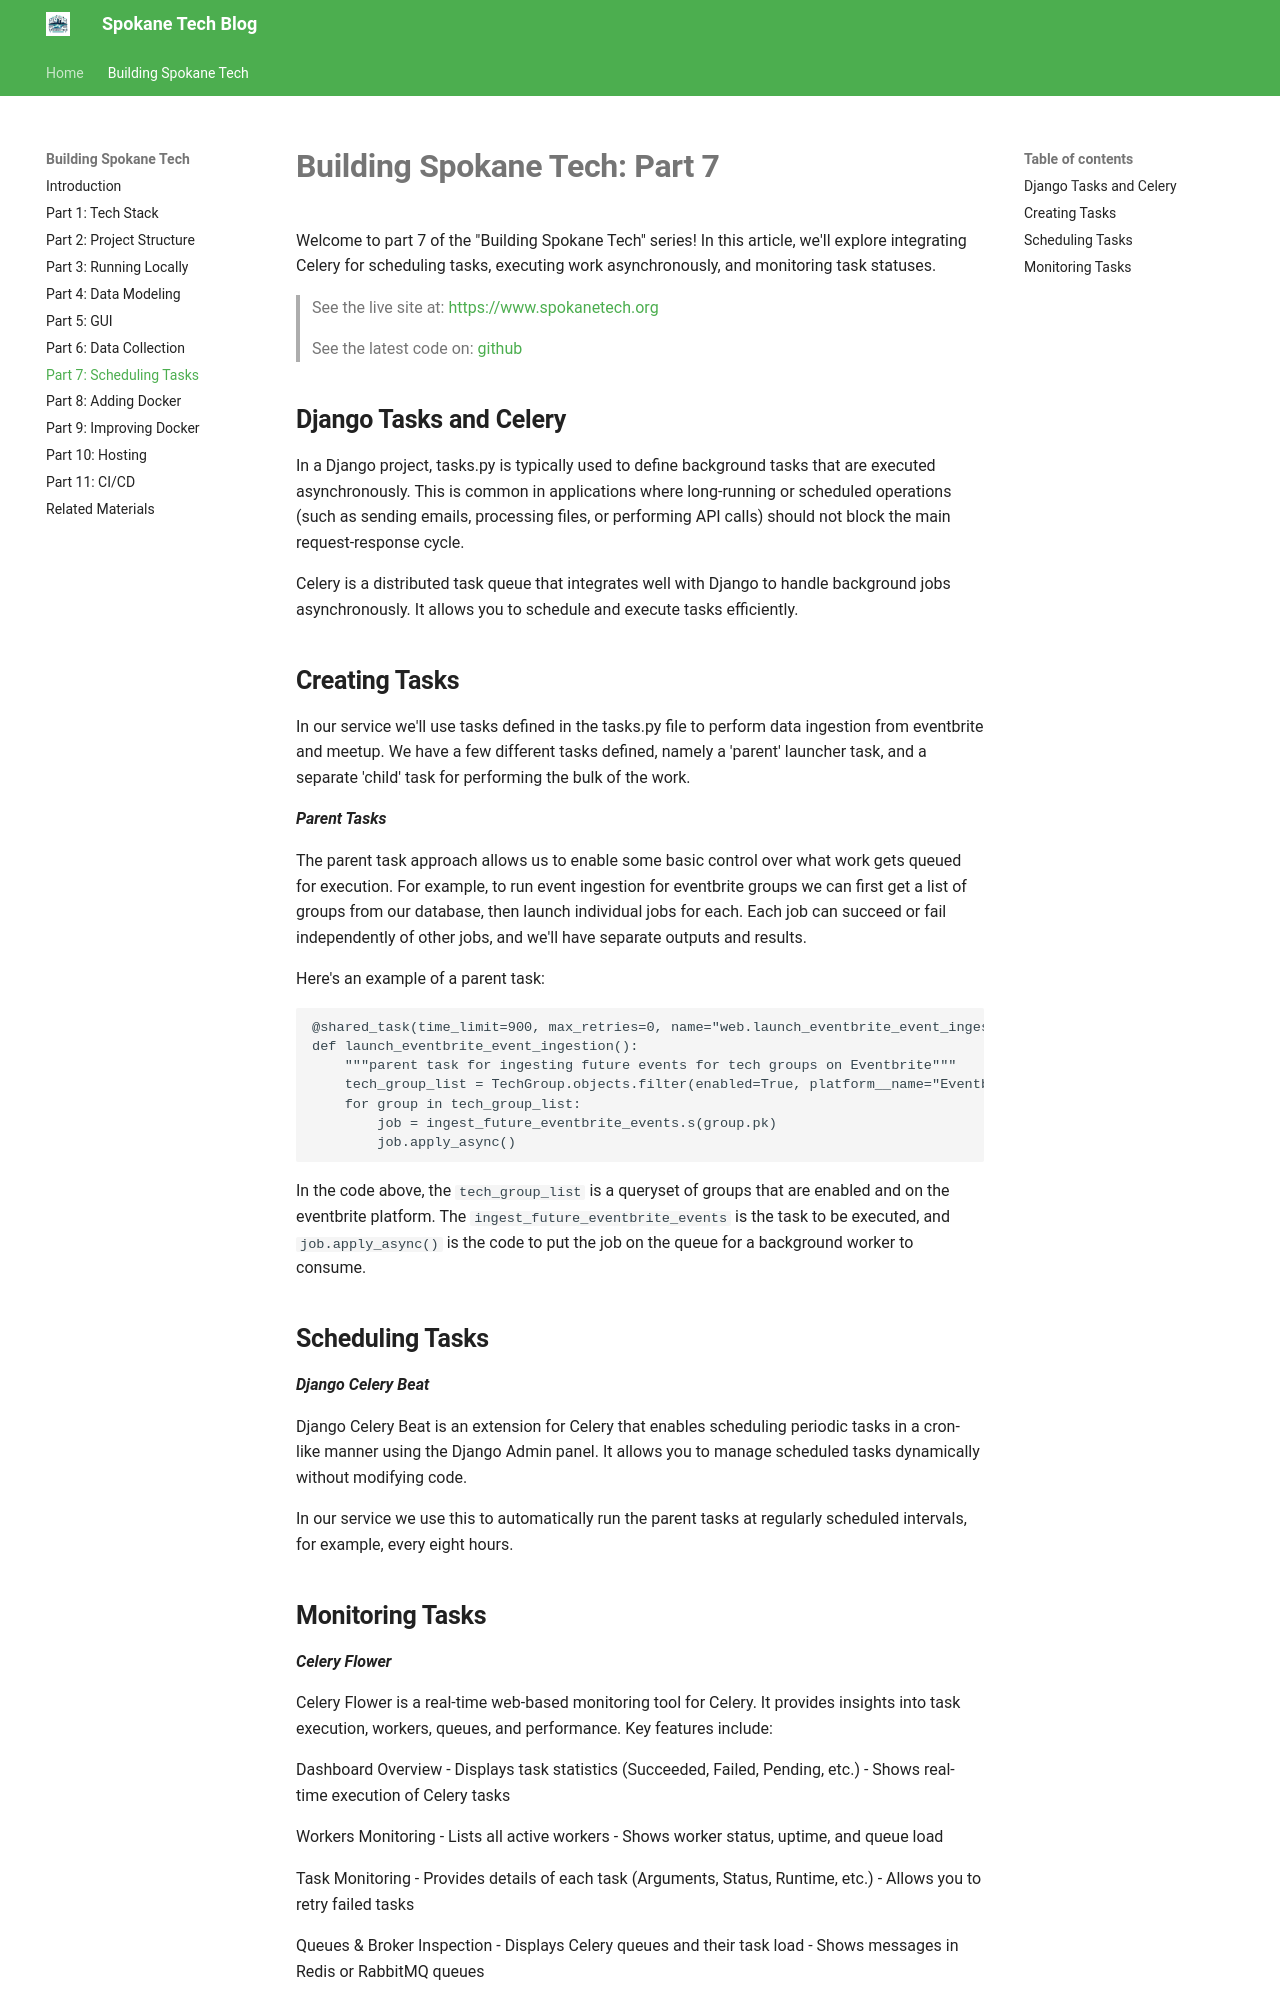

repository: SpokaneTech/blog · page: building-spokane-tech/part-07/index.html · generator: mkdocs

# **Building Spokane Tech: Part 7**

Welcome to part 7 of the "Building Spokane Tech" series! In this article, we'll explore integrating Celery for scheduling tasks, executing work asynchronously, and monitoring task statuses.

> See the live site at: [https://www.spokanetech.org](https://www.spokanetech.org)

> See the latest code on: [github](https://github.com/SpokaneTech/SpokaneTechWeb)


## **Django Tasks and Celery**

In a Django project, tasks.py is typically used to define background tasks that are executed asynchronously. This is common in applications where long-running or scheduled operations (such as sending emails, processing files, or performing API calls) should not block the main request-response cycle.

Celery is a distributed task queue that integrates well with Django to handle background jobs asynchronously. It allows you to schedule and execute tasks efficiently.


## **Creating Tasks**
In our service we'll use tasks defined in the tasks.py file to perform data ingestion from eventbrite and meetup. We have a few different tasks defined, namely a 'parent' launcher task, and a separate 'child' task for performing the bulk of the work. 

***Parent Tasks***

The parent task approach allows us to enable some basic control over what work gets queued for execution. For example, to run event ingestion for eventbrite groups we can first get a list of groups from our database, then launch individual jobs for each. Each job can succeed or fail independently of other jobs, and we'll have separate outputs and results. 

Here's an example of a parent task:
``` python
@shared_task(time_limit=900, max_retries=0, name="web.launch_eventbrite_event_ingestion")
def launch_eventbrite_event_ingestion():
    """parent task for ingesting future events for tech groups on Eventbrite"""
    tech_group_list = TechGroup.objects.filter(enabled=True, platform__name="Eventbrite")
    for group in tech_group_list:
        job = ingest_future_eventbrite_events.s(group.pk)
        job.apply_async()
```
In the code above, the ```tech_group_list``` is a queryset of groups that are enabled and on the eventbrite platform. The ```ingest_future_eventbrite_events``` is the task to be executed, and ```job.apply_async()``` is the code to put the job on the queue for a background worker to consume.


## **Scheduling Tasks**

***Django Celery Beat***

Django Celery Beat is an extension for Celery that enables scheduling periodic 
tasks in a cron-like manner using the Django Admin panel. It allows you to manage scheduled tasks dynamically without modifying code.

In our service we use this to automatically run the parent tasks at regularly scheduled intervals, for example, every eight hours.
